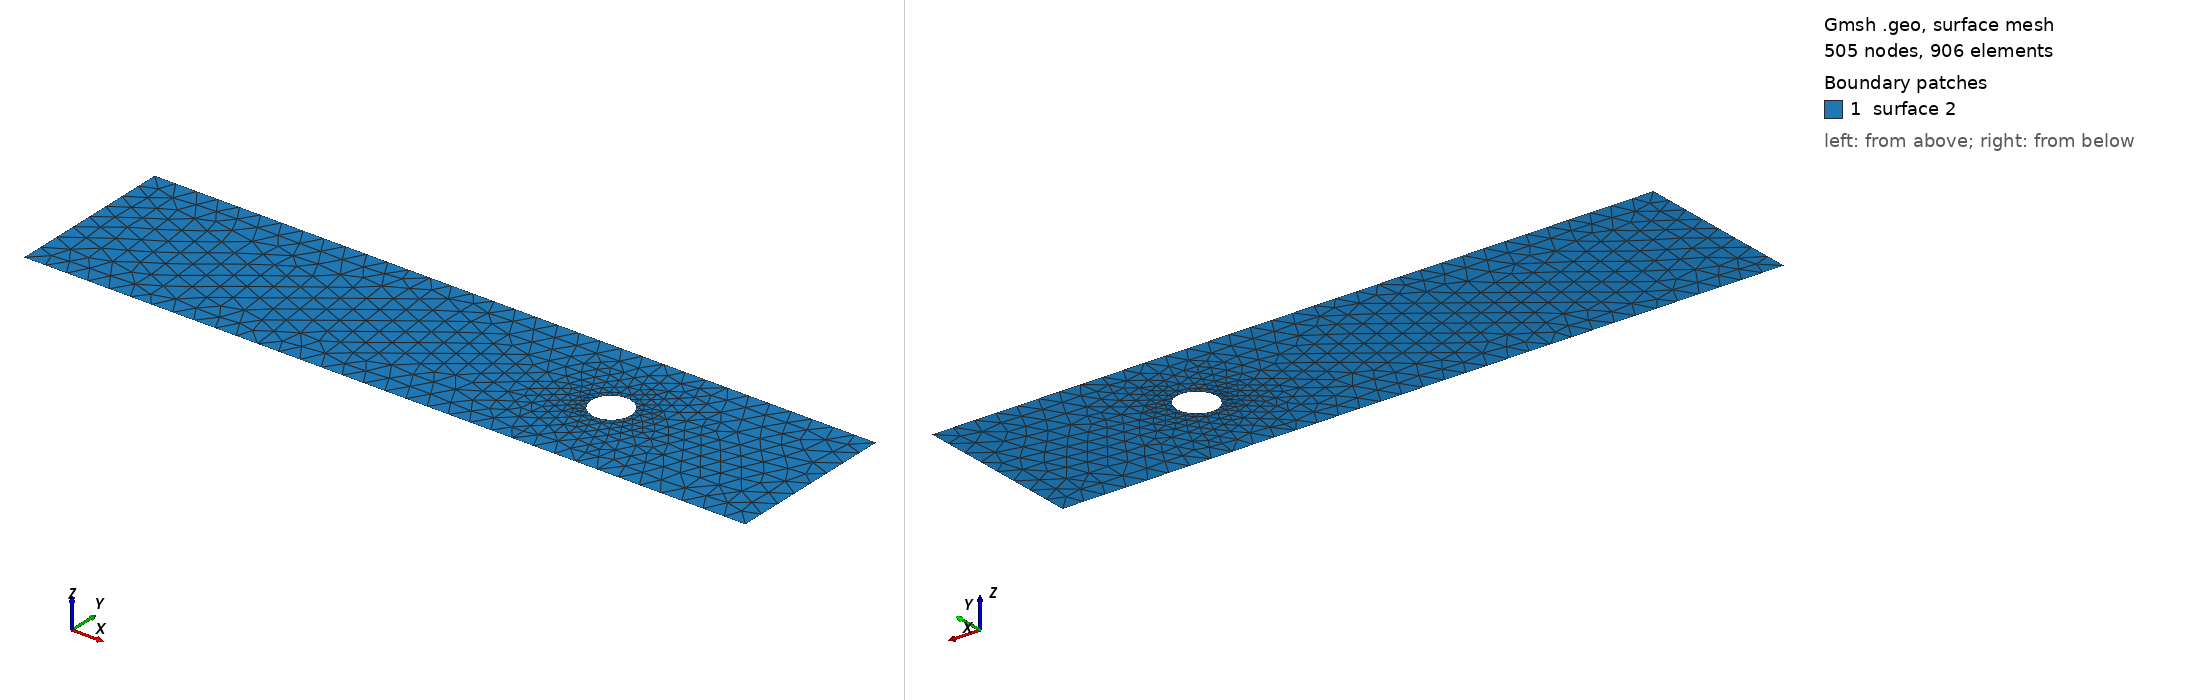

Gmsh geometry script, surface-meshed: 505 nodes, 906 surface elements. Boundary patches (legend numbers): 1 surface 2. Left view from above one corner, right view from below the opposite corner. The script declares no physical surfaces, so the legend lists its geometric surfaces. The drawing asked Gmsh for element sizes between 1% and 20% of the model's largest extent; the script's own settings can give other sizes.

=== cad_214.geo (drawn) ===
//+
SetFactory("OpenCASCADE");
//+
Point(1) = {0.895118, -3.193213, 0.000000, 1.000000};
//+
Point(2) = {34.004898, -3.193213, 0.000000, 1.000000};
//+
Point(3) = {34.004898, 4.600327, 0.000000, 1.000000};
//+
Point(4) = {0.895118, 4.600327, 0.000000, 1.000000};
//+
Line(1) = {4, 1};
//+
Line(2) = {1, 2};
//+
Line(3) = {2, 3};
//+
Line(4) = {3, 4};
//+
Curve Loop(1) = {1, 2, 3, 4};
//+
Point(6) = {25.673181, 0.824081, 0.000000, 0.091585};
//+
Point(5) = {24.757336, 0.824081, 0.000000, 0.091585};
//+
Point(7) = {24.299413, 1.617226, 0.000000, 0.091585};
//+
Point(8) = {24.299413, 0.030935, 0.000000, 0.091585};
//+
Ellipse(5) = {6, 5, 7, 7};
//+
Ellipse(6) = {7, 5, 8, 8};
//+
Ellipse(7) = {8, 5, 6, 6};
//+
Curve Loop(2) = {5, 6, 7};
//+
Plane Surface(2) = {1, 2};
//+
Physical Curve("INFLOW", 100) = {1};
//+
Physical Curve("OUTFLOW", 101) = {3};
//+
Physical Curve("WALL_BOUNDARY", 102) = {2, 4};
//+
Physical Curve("OBSTACLE", 103) = {5, 6, 7};
